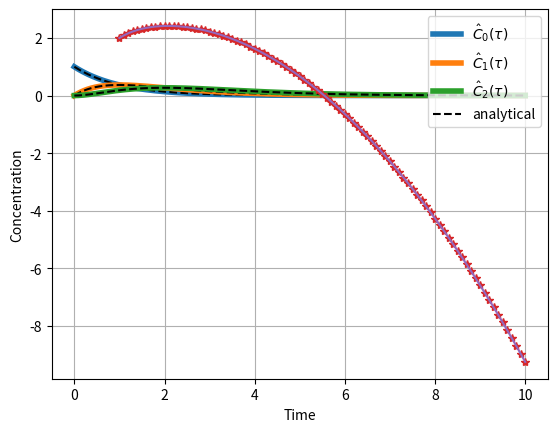

The matplotlib source for this figure: (Note: this script raises an exception after producing the figure.)
#%%
import numpy as np
import matplotlib.pyplot as plt
from scipy.integrate import odeint
c_in=0
c0=1
q=321*24*60*60*365 #m^3/year
V=56*1000**3    #m^3
tau=V/q        #day
def rk2_step(func,y,t,dt):
    """
    Integrates from time t to t+h using RK2
    func = right hand side of ODE
    y = solution vector
    t = current time
    h = step size
    """
    k1=dt*func(y,t)
    k2=dt*func(y+0.5*k1,t+dt*0.5)
    return k2

def rk4_step(func,y,t,dt):
    """
    Integrates from time t to t+h using RK4
    func = right hand side of ODE
    y = solution vector
    t = current time
    dt = step size
    """
    k1=dt*func(y,t)
    k2=dt*func(y+0.5*k1,t+0.5*dt)
    k3=dt*func(y+0.5*k2,t+0.5*dt)
    k4=dt*func(y+k3,t+dt)
    return (k1+2*k2+2*k3+k4)/6

def ode_solv(func,y0,dt,t0,tf):
    """
    solves a set of ODE with known initial conditions
    from time ti to t_final
    ti = start time
    y0 = initial conditions at time t0
    tf = end time
    dt = step size
    """
    y=[];t=[]
    ti=t0
    y_old=y0
    while(ti <= tf):
        t.append(ti); y.append(y_old)
        y_new = y_old+rk4_step(func,y_old,ti,dt) # or rk2_step    
        y_old = y_new
        ti   += dt
    return np.array(t),np.array(y)

def func(y,t):
    return 1/tau*(c_in-y)
dt=.1
t,y=ode_solv(func,c0,dt,0,20)
print('Numerical Error ', np.abs(y[-1]-np.exp(-t[-1]/tau)))

plt.plot(t,y,'*',label='numerical')
plt.plot(t,np.exp(-t/tau),label='analytical')
plt.xlabel('Time [years]')
plt.legend()
plt.grid()


def rk_adpative(func,y0,t0,tf,rel_tol=1e-5,abs_tol=1e-5):
    """
    solves an ODE with known initial conditions
    from time ti to t_final
    ti = start time
    y0 = initial conditions at time t0
    tf = end time
    rel_tol relative toleranse
    abs_tol absolute toleranse
    p order of numerical method, could set p=2 and 
    change rk4_step to rk2_step
    """
    p=4
    y=[]
    t=[]
    ti=t0
    y.append(y0)
    t.append(ti)
    dt=1e-2 # start with a small step 
    while(ti<=tf):
        y_old=y[-1]
        EPS=np.abs(y_old)*rel_tol+abs_tol
        eps=10*EPS
        while(eps>EPS): # find correct dt
            DT=dt
            # one large step from t to t+dt
            y_new = y_old + rk4_step(func,y_old,ti,DT) 
            # and two small steps - from t -> t+dt/2
            y1    = y_old + rk4_step(func,y_old,ti,DT*0.5) 
            # and from t+dt/2 to t + dt
            y2    = y1 + rk4_step(func,y1,ti+0.5*DT,DT*0.5)
            eps   = np.abs(y2-y_new)/(2**p-1) # estimate numerical error
            dt = 0.9*DT*(EPS/eps)**(1/(p+1))  # calculate new time step
        y.append((2**p*y2-y_new)/(2**p-1))
        ti=ti+DT # important to add DT not dt
        t.append(ti)
    return np.array(t),np.array(y) # cast to numpy arrays

xa,ya=rk_adpative(func,c0,0,20)
print('Numerical Error adaptive ', np.abs(ya[-1]-np.exp(-xa[-1]/tau)))

plt.plot(xa,ya,'^',label='adaptive')
plt.legend()
plt.show()
plt.close()



def fm(c,t): # rhs of tanks in series
    c_in=0
    rhs=[]
    rhs.append(c_in-c[0])
    rhs.append(c[0]-c[1])
    rhs.append(c[1]-c[2])
    return np.array(rhs)

# initial values
vol=1;q=1;c_into = 0; c_init = [1,0,0]
t_final=10 # end of simulation
dt=1e-2 
#note same solver as before
t_vec,f_vec=ode_solv(fm,c_init,dt,0,t_final)

f_an = []
f_an.append(c_init[0]*np.exp(-t_vec))
f_an.append(c_init[0]*t_vec*np.exp(-t_vec))
f_an.append(c_init[0]*0.5*t_vec*t_vec*np.exp(-t_vec))

symb = ['-p','-v','-*','-s']
for i in range(len(c_init)):
    legi = '$\hat{C}_'+str(i)+'(\\tau)$'
    plt.plot(t_vec, f_vec[:,i], '-', label=legi,lw=4)
    plt.plot(t_vec, f_an[i], '--', color='k')
plt.plot(0,0 , '--', color='k',label='analytical')
plt.legend(loc='upper right', ncol=1)
#plt.ylim([0,50])
plt.grid()
plt.xlabel('Time')
plt.ylabel('Concentration')
plt.show()


def g(y,t):
    return np.array([y[1],-y[0]])

def f2(y,t):
    return np.array([y[1],1/t-2*y[1]/t-1])

def analytical(x):
    return 5/2-5/(6*x)+x/2-x*x/6

y0=np.array([2,1])
x,y=ode_solv(f2,y0,1e-1,1,10)

plt.plot(x,y[:,0],'*',label='numerical')
plt.plot(x,analytical(x),'-',label='analytical')

t=np.linspace(1, 10, 10)
sol = odeint(f, y0, t)
plt.plot(t,sol[:,0],'^',label='odeint')

#plt.plot(x,analytical(x),label='analytical')
plt.grid()
plt.legend()




# %%
